Labelled photos from "data", an image-classification folder in guidouche/DataMiningProject. The possible labels are: etoile, lune, nuage, para, soleil.

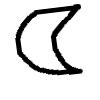
Label: lune

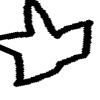
Label: etoile

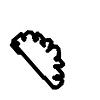
Label: nuage

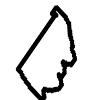
Label: nuage

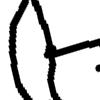
Label: para

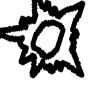
Label: soleil
